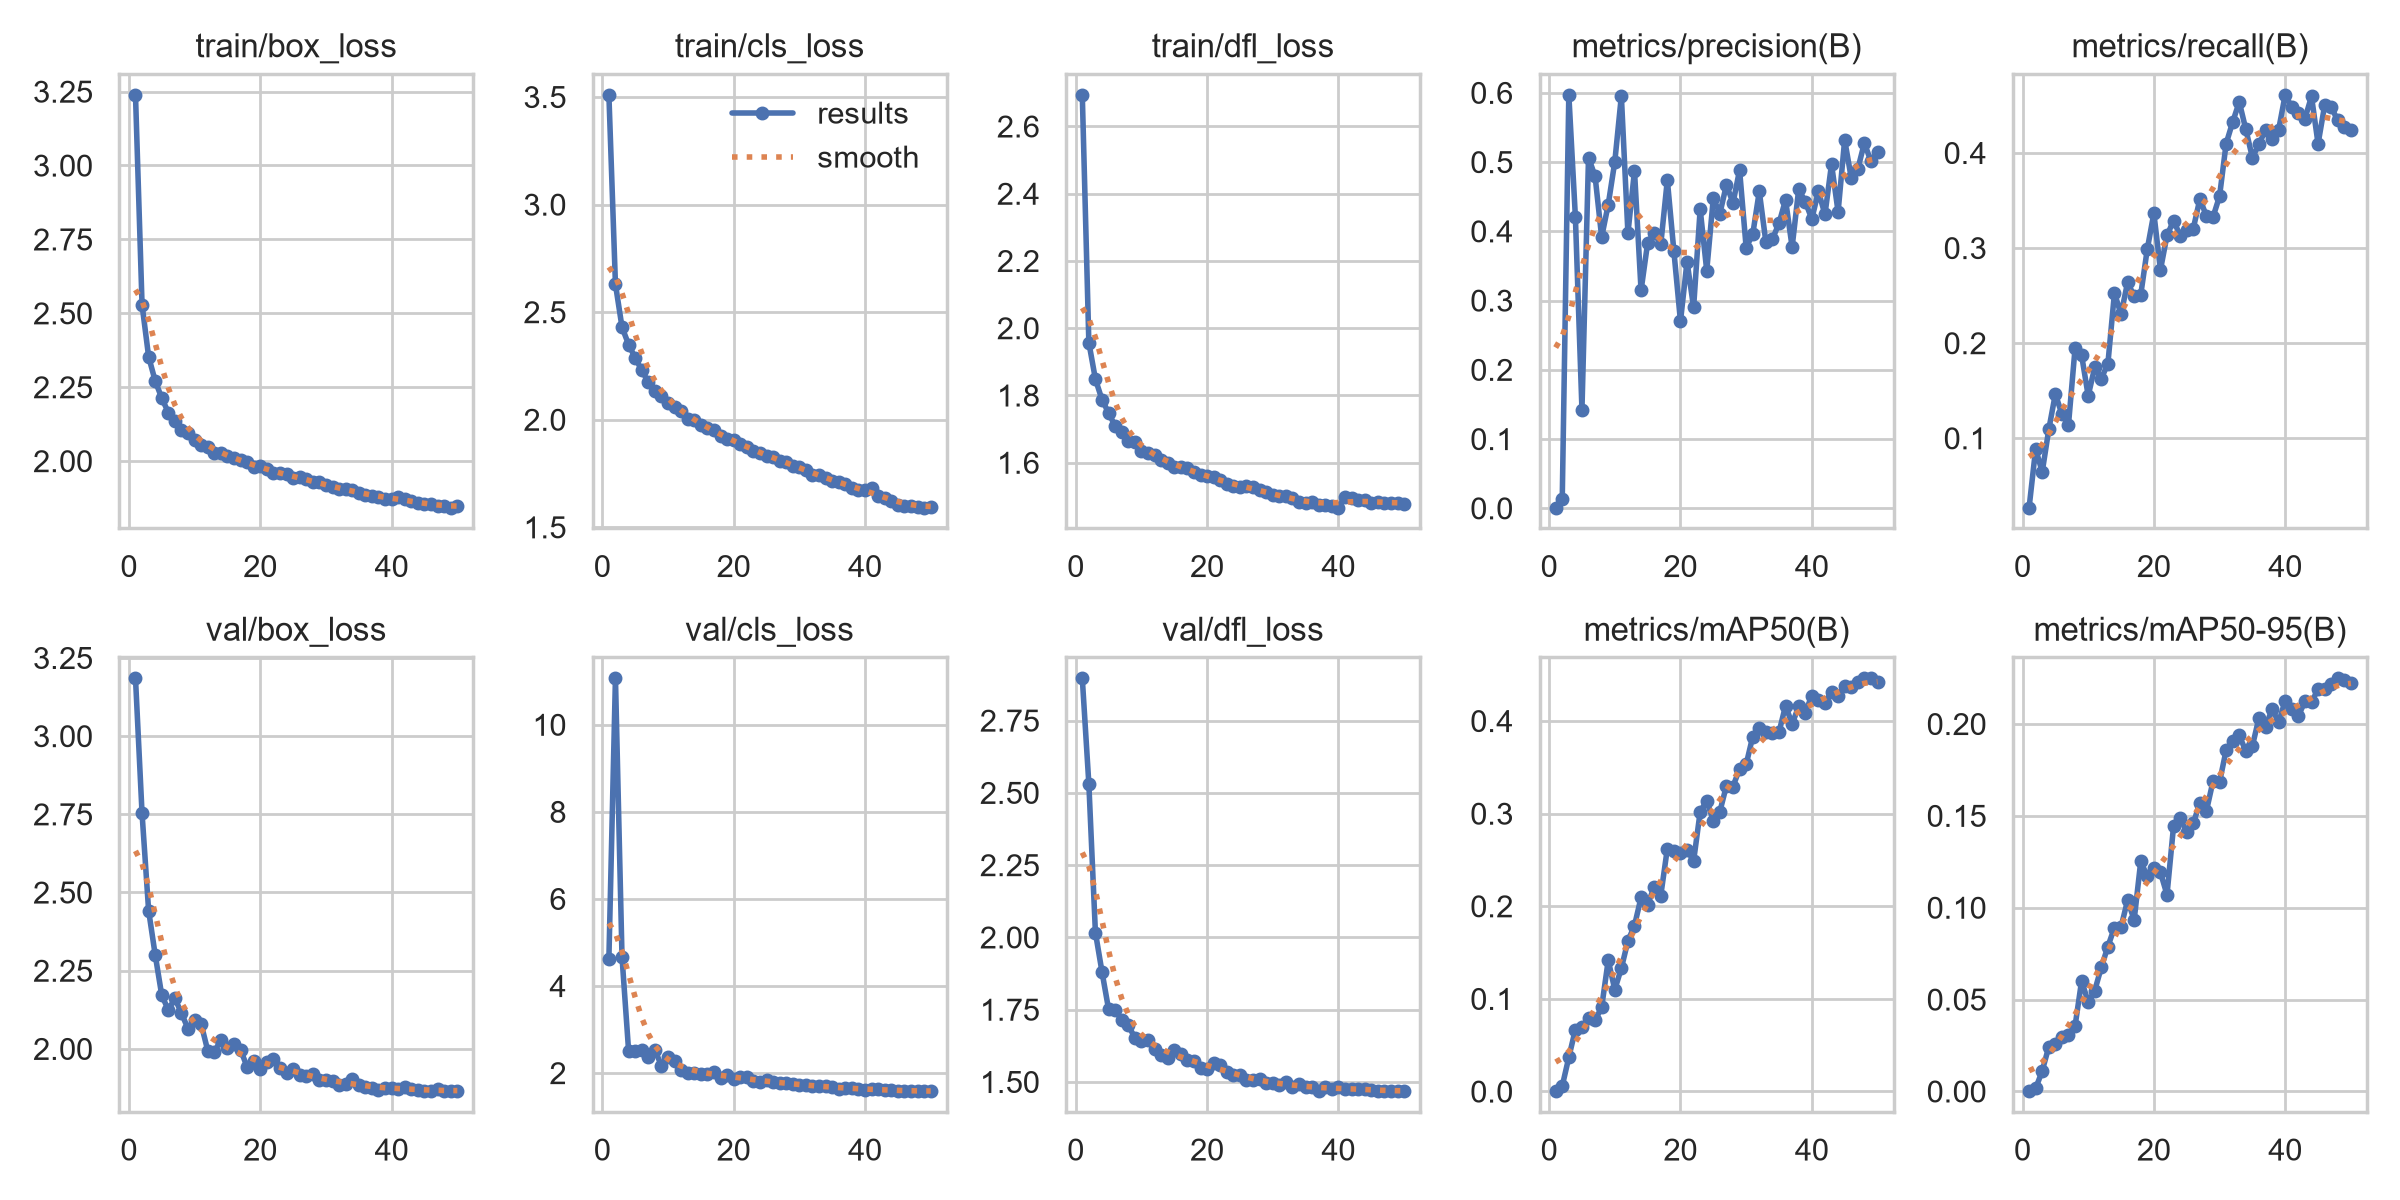

Source data for this figure (header and first rows):
epoch, time, train/box_loss, train/cls_loss, train/dfl_loss, metrics/precision(B), metrics/recall(B), metrics/mAP50(B), metrics/mAP50-95(B), val/box_loss, val/cls_loss, val/dfl_loss, lr/pg0, lr/pg1, lr/pg2
1, 56.16, 3.24, 3.511, 2.695, 0.00068, 0.02687, 0.0002, 5e-05, 3.185, 4.615, 2.897, 0.003294, 0.003294, 0.07036
2, 91.42, 2.529, 2.629, 1.957, 0.01367, 0.08878, 0.00584, 0.00159, 2.753, 11.07, 2.531, 0.006621, 0.006621, 0.04035
3, 126.4, 2.353, 2.43, 1.848, 0.5974, 0.06452, 0.03683, 0.01111, 2.442, 4.664, 2.017, 0.009921, 0.009921, 0.01032
4, 161, 2.271, 2.349, 1.787, 0.4207, 0.1092, 0.06687, 0.02427, 2.301, 2.516, 1.881, 0.009912, 0.009912, 0.009912
5, 195.7, 2.213, 2.288, 1.748, 0.1425, 0.1465, 0.06927, 0.02579, 2.171, 2.501, 1.752, 0.009844, 0.009844, 0.009844
6, 230.3, 2.164, 2.23, 1.709, 0.5064, 0.1253, 0.07917, 0.02953, 2.125, 2.523, 1.749, 0.009758, 0.009758, 0.009758
7, 264.8, 2.135, 2.174, 1.691, 0.4794, 0.1142, 0.07678, 0.03047, 2.161, 2.379, 1.714, 0.009652, 0.009652, 0.009652
8, 299.6, 2.104, 2.135, 1.664, 0.3916, 0.1945, 0.09089, 0.03549, 2.114, 2.53, 1.695, 0.009529, 0.009529, 0.009529
9, 334.1, 2.096, 2.112, 1.662, 0.4385, 0.1872, 0.1416, 0.06019, 2.064, 2.17, 1.653, 0.009388, 0.009388, 0.009388
10, 368.9, 2.07, 2.079, 1.635, 0.5003, 0.1446, 0.11, 0.04859, 2.093, 2.372, 1.64, 0.009229, 0.009229, 0.009229
11, 403.5, 2.056, 2.059, 1.627, 0.5954, 0.1747, 0.1331, 0.05489, 2.079, 2.276, 1.643, 0.009055, 0.009055, 0.009055
12, 438.1, 2.049, 2.04, 1.622, 0.3971, 0.1628, 0.1625, 0.06753, 1.994, 2.071, 1.615, 0.008864, 0.008864, 0.008864
13, 472.7, 2.026, 2.004, 1.609, 0.4873, 0.1784, 0.1791, 0.07884, 1.989, 2.006, 1.592, 0.008658, 0.008658, 0.008658
14, 507.3, 2.026, 1.999, 1.6, 0.3146, 0.2527, 0.2094, 0.08917, 2.029, 1.999, 1.581, 0.008439, 0.008439, 0.008439
15, 541.9, 2.016, 1.973, 1.588, 0.383, 0.2302, 0.2016, 0.08941, 2.001, 1.983, 1.611, 0.008205, 0.008205, 0.008205
16, 576.5, 2.011, 1.963, 1.588, 0.3977, 0.2639, 0.2208, 0.1041, 2.017, 1.982, 1.598, 0.00796, 0.00796, 0.00796
17, 611, 2.005, 1.951, 1.584, 0.381, 0.2493, 0.2115, 0.09333, 1.996, 2.032, 1.577, 0.007702, 0.007702, 0.007702
18, 645.7, 1.995, 1.924, 1.571, 0.4741, 0.2508, 0.2622, 0.1252, 1.942, 1.896, 1.572, 0.007435, 0.007435, 0.007435
19, 680.3, 1.978, 1.909, 1.562, 0.3709, 0.299, 0.2595, 0.1171, 1.96, 1.951, 1.548, 0.007158, 0.007158, 0.007158
20, 714.9, 1.982, 1.905, 1.56, 0.2698, 0.3365, 0.2577, 0.1215, 1.936, 1.874, 1.544, 0.006872, 0.006872, 0.006872
21, 749.4, 1.972, 1.887, 1.556, 0.3563, 0.2769, 0.2609, 0.1192, 1.959, 1.911, 1.565, 0.00658, 0.00658, 0.00658
22, 783.9, 1.961, 1.875, 1.55, 0.29, 0.3132, 0.2488, 0.1071, 1.968, 1.904, 1.557, 0.006281, 0.006281, 0.006281
23, 818.6, 1.958, 1.853, 1.536, 0.4319, 0.3287, 0.302, 0.1444, 1.94, 1.808, 1.533, 0.005978, 0.005978, 0.005978
24, 853.2, 1.956, 1.845, 1.531, 0.3432, 0.3131, 0.3139, 0.1489, 1.924, 1.782, 1.525, 0.00567, 0.00567, 0.00567
25, 887.7, 1.943, 1.832, 1.529, 0.4478, 0.3189, 0.2923, 0.141, 1.937, 1.85, 1.523, 0.005361, 0.005361, 0.005361
26, 922.6, 1.945, 1.825, 1.529, 0.4256, 0.3204, 0.3021, 0.1459, 1.915, 1.788, 1.506, 0.00505, 0.00505, 0.00505
27, 957.2, 1.94, 1.809, 1.526, 0.4672, 0.3514, 0.3302, 0.157, 1.914, 1.769, 1.508, 0.004739, 0.004739, 0.004739
28, 991.9, 1.93, 1.805, 1.518, 0.4409, 0.3338, 0.3292, 0.1527, 1.919, 1.782, 1.511, 0.00443, 0.00443, 0.00443
29, 1026, 1.931, 1.786, 1.513, 0.4884, 0.3325, 0.3486, 0.1687, 1.899, 1.751, 1.495, 0.004122, 0.004122, 0.004122
30, 1061, 1.918, 1.779, 1.504, 0.3765, 0.3544, 0.353, 0.1683, 1.901, 1.722, 1.495, 0.003819, 0.003819, 0.003819
31, 1096, 1.911, 1.767, 1.501, 0.3955, 0.4097, 0.3831, 0.1857, 1.898, 1.719, 1.488, 0.00352, 0.00352, 0.00352
32, 1130, 1.905, 1.743, 1.499, 0.4575, 0.4325, 0.3927, 0.1905, 1.886, 1.699, 1.5, 0.003228, 0.003228, 0.003228
33, 1165, 1.904, 1.744, 1.494, 0.3846, 0.4536, 0.388, 0.1938, 1.888, 1.703, 1.482, 0.002942, 0.002942, 0.002942
34, 1199, 1.902, 1.728, 1.484, 0.3887, 0.4247, 0.3871, 0.1852, 1.905, 1.692, 1.493, 0.002665, 0.002665, 0.002665
35, 1234, 1.892, 1.716, 1.481, 0.4114, 0.3951, 0.3879, 0.188, 1.883, 1.685, 1.482, 0.002398, 0.002398, 0.002398
36, 1268, 1.885, 1.71, 1.482, 0.4453, 0.4092, 0.4165, 0.2033, 1.877, 1.632, 1.484, 0.00214, 0.00214, 0.00214
37, 1303, 1.883, 1.699, 1.475, 0.3772, 0.424, 0.3967, 0.1984, 1.876, 1.664, 1.47, 0.001895, 0.001895, 0.001895
38, 1337, 1.878, 1.685, 1.473, 0.4606, 0.4149, 0.4158, 0.2082, 1.868, 1.65, 1.481, 0.001661, 0.001661, 0.001661
39, 1372, 1.873, 1.674, 1.47, 0.4426, 0.4245, 0.409, 0.2009, 1.876, 1.63, 1.477, 0.001442, 0.001442, 0.001442
40, 1407, 1.872, 1.672, 1.466, 0.4177, 0.4613, 0.4275, 0.2127, 1.875, 1.618, 1.482, 0.001236, 0.001236, 0.001236
41, 1461, 1.879, 1.682, 1.499, 0.4579, 0.4478, 0.4222, 0.2079, 1.871, 1.63, 1.475, 0.001045, 0.001045, 0.001045
42, 1495, 1.871, 1.646, 1.494, 0.4243, 0.4424, 0.4198, 0.2044, 1.877, 1.625, 1.476, 0.0008706, 0.0008706, 0.0008706
43, 1528, 1.865, 1.638, 1.49, 0.4969, 0.436, 0.4315, 0.2122, 1.872, 1.618, 1.475, 0.0007123, 0.0007123, 0.0007123
44, 1562, 1.857, 1.623, 1.488, 0.428, 0.4594, 0.4274, 0.2117, 1.869, 1.599, 1.477, 0.0005711, 0.0005711, 0.0005711
45, 1596, 1.854, 1.605, 1.479, 0.532, 0.4096, 0.4377, 0.2191, 1.864, 1.591, 1.471, 0.0004476, 0.0004476, 0.0004476
46, 1629, 1.854, 1.599, 1.484, 0.4771, 0.4499, 0.4369, 0.2191, 1.866, 1.593, 1.47, 0.0003423, 0.0003423, 0.0003423
47, 1663, 1.848, 1.599, 1.481, 0.4898, 0.448, 0.4418, 0.2217, 1.872, 1.591, 1.469, 0.0002555, 0.0002555, 0.0002555
48, 1696, 1.848, 1.593, 1.481, 0.5275, 0.4342, 0.4463, 0.225, 1.864, 1.586, 1.47, 0.0001877, 0.0001877, 0.0001877
49, 1730, 1.842, 1.59, 1.479, 0.5009, 0.4277, 0.4461, 0.224, 1.865, 1.58, 1.468, 0.000139, 0.000139, 0.000139
50, 1764, 1.847, 1.594, 1.478, 0.5148, 0.4243, 0.4422, 0.2222, 1.866, 1.583, 1.468, 0.0001098, 0.0001098, 0.0001098
